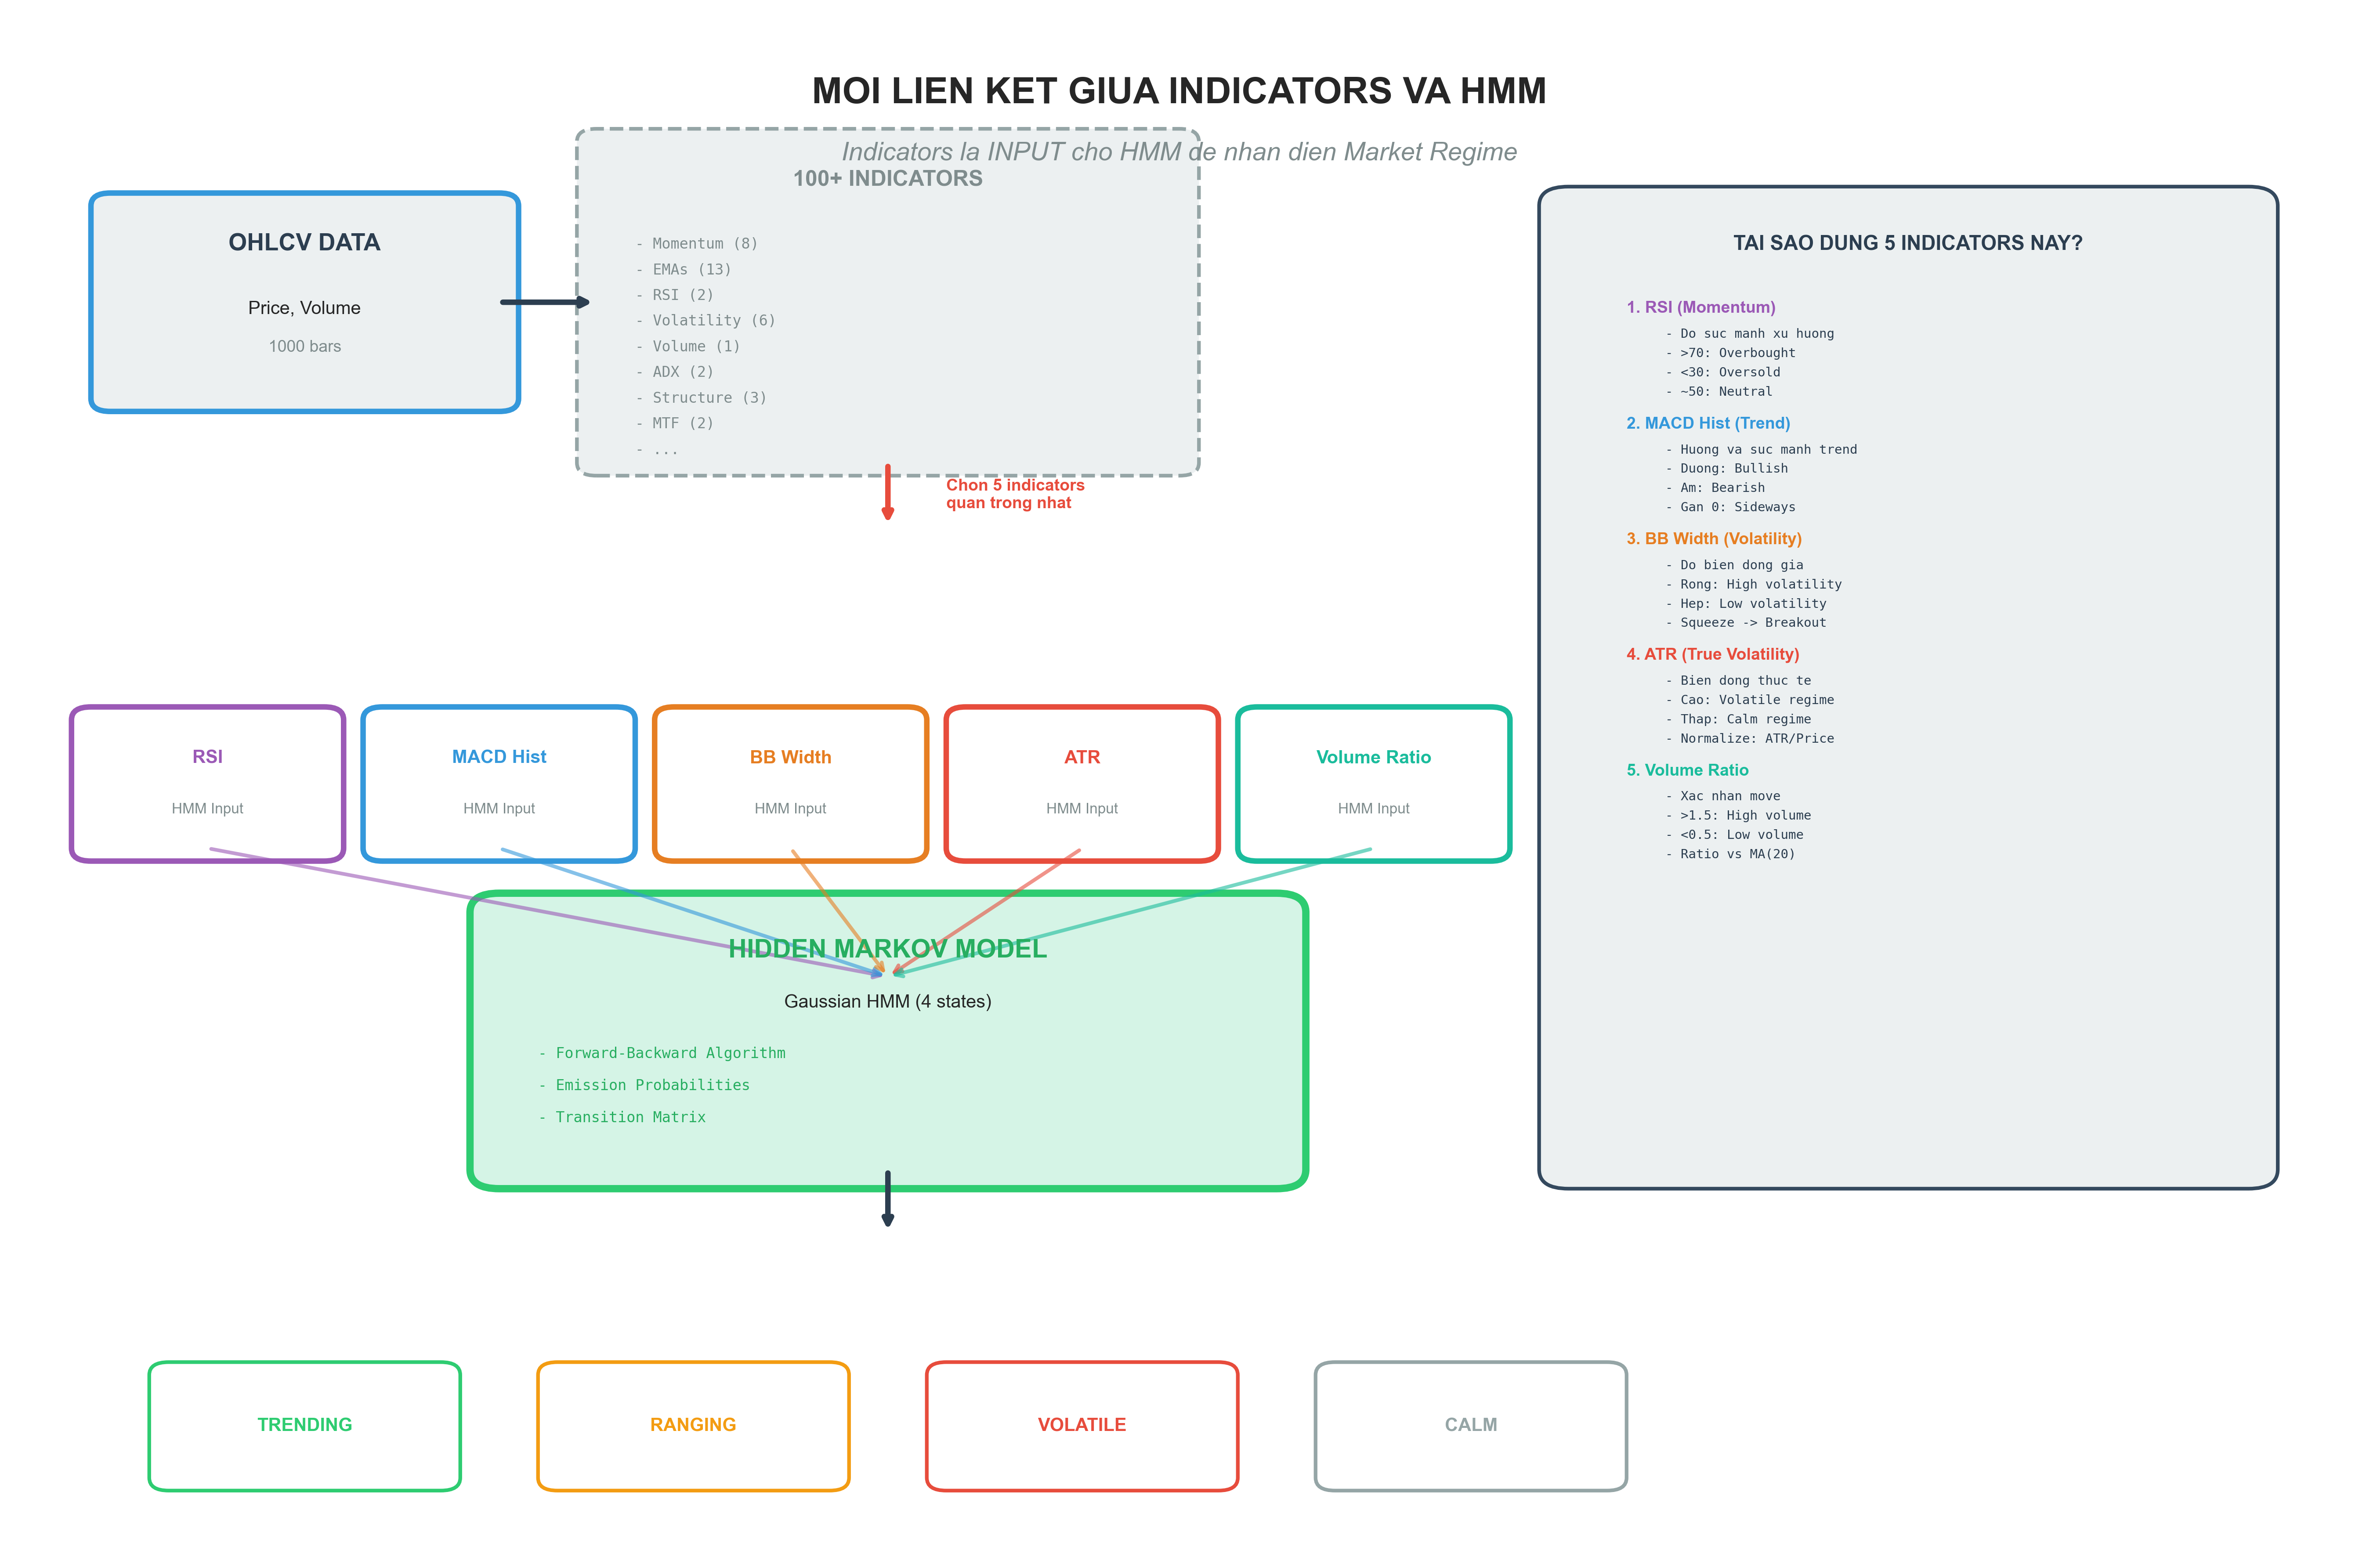

Generate this figure with Python:
"""
Visualization: Mối liên kết giữa Indicators và HMM
Giải thích cách indicators được sử dụng làm input cho HMM để detect regime
"""

import numpy as np
import pandas as pd
import matplotlib.pyplot as plt
from matplotlib.patches import Rectangle, FancyBboxPatch, FancyArrowPatch, Circle
import seaborn as sns

# Set style
plt.style.use('seaborn-v0_8-whitegrid')
sns.set_palette("husl")

# ============================================================================
# CHART 1: INDICATORS -> HMM FLOW
# ============================================================================

fig1 = plt.figure(figsize=(18, 12))
ax = fig1.add_subplot(111)
ax.set_xlim(0, 12)
ax.set_ylim(0, 12)
ax.axis('off')

# Title
ax.text(6, 11.5, 'MOI LIEN KET GIUA INDICATORS VA HMM', 
        ha='center', va='top', fontsize=20, fontweight='bold')
ax.text(6, 11, 'Indicators la INPUT cho HMM de nhan dien Market Regime', 
        ha='center', va='top', fontsize=14, style='italic', color='#7f8c8d')

# ===== LAYER 1: OHLCV DATA =====
box_ohlcv = FancyBboxPatch((0.5, 9), 2, 1.5, boxstyle="round,pad=0.1", 
                           edgecolor='#3498db', facecolor='#ecf0f1', linewidth=3)
ax.add_patch(box_ohlcv)
ax.text(1.5, 10.2, 'OHLCV DATA', ha='center', va='center', 
        fontsize=13, fontweight='bold', color='#2c3e50')
ax.text(1.5, 9.7, 'Price, Volume', ha='center', va='center', fontsize=10)
ax.text(1.5, 9.4, '1000 bars', ha='center', va='center', fontsize=9, color='#7f8c8d')

# Arrow to indicators
ax.annotate('', xy=(3, 9.75), xytext=(2.5, 9.75),
           arrowprops=dict(arrowstyle='->', lw=3, color='#2c3e50'))

# ===== LAYER 2: ALL INDICATORS (100+) =====
box_all_ind = FancyBboxPatch((3, 8.5), 3, 2.5, boxstyle="round,pad=0.1", 
                             edgecolor='#95a5a6', facecolor='#ecf0f1', linewidth=2, linestyle='--')
ax.add_patch(box_all_ind)
ax.text(4.5, 10.7, '100+ INDICATORS', ha='center', va='center', 
        fontsize=12, fontweight='bold', color='#7f8c8d')

indicators_list = [
    'Momentum (8)', 'EMAs (13)', 'RSI (2)',
    'Volatility (6)', 'Volume (1)', 'ADX (2)',
    'Structure (3)', 'MTF (2)', '...'
]
y_pos = 10.2
for ind in indicators_list:
    ax.text(3.2, y_pos, f'- {ind}', ha='left', va='center', 
           fontsize=8, color='#7f8c8d', family='monospace')
    y_pos -= 0.2

# ===== LAYER 3: HMM INPUT INDICATORS (5 key ones) =====
# Arrow down to HMM inputs
ax.annotate('', xy=(4.5, 8), xytext=(4.5, 8.5),
           arrowprops=dict(arrowstyle='->', lw=3, color='#e74c3c'))
ax.text(4.8, 8.25, 'Chon 5 indicators\nquan trong nhat', ha='left', va='center',
       fontsize=9, fontweight='bold', color='#e74c3c')

# 5 HMM input indicators
hmm_indicators = [
    ('RSI', '#9b59b6', (1, 6)),
    ('MACD Hist', '#3498db', (2.5, 6)),
    ('BB Width', '#e67e22', (4, 6)),
    ('ATR', '#e74c3c', (5.5, 6)),
    ('Volume Ratio', '#1abc9c', (7, 6))
]

for name, color, pos in hmm_indicators:
    box = FancyBboxPatch((pos[0]-0.6, pos[1]-0.5), 1.2, 1, boxstyle="round,pad=0.1", 
                        edgecolor=color, facecolor='white', linewidth=3)
    ax.add_patch(box)
    ax.text(pos[0], pos[1]+0.2, name, ha='center', va='center', 
           fontsize=10, fontweight='bold', color=color)
    ax.text(pos[0], pos[1]-0.2, 'HMM Input', ha='center', va='center', 
           fontsize=8, color='#7f8c8d')

# ===== LAYER 4: HMM MODEL =====
# Arrows from indicators to HMM
for name, color, pos in hmm_indicators:
    ax.annotate('', xy=(4.5, 4.5), xytext=(pos[0], pos[1]-0.5),
               arrowprops=dict(arrowstyle='->', lw=2, color=color, alpha=0.6))

# HMM box
box_hmm = FancyBboxPatch((2.5, 3), 4, 2, boxstyle="round,pad=0.15", 
                        edgecolor='#2ecc71', facecolor='#d5f4e6', linewidth=4)
ax.add_patch(box_hmm)
ax.text(4.5, 4.7, 'HIDDEN MARKOV MODEL', ha='center', va='center', 
        fontsize=14, fontweight='bold', color='#27ae60')
ax.text(4.5, 4.3, 'Gaussian HMM (4 states)', ha='center', va='center', fontsize=10)

hmm_details = [
    '- Forward-Backward Algorithm',
    '- Emission Probabilities',
    '- Transition Matrix'
]
y_pos = 3.9
for detail in hmm_details:
    ax.text(2.7, y_pos, detail, ha='left', va='center', 
           fontsize=8, family='monospace', color='#27ae60')
    y_pos -= 0.25

# ===== LAYER 5: REGIME OUTPUT =====
# Arrow to regimes
ax.annotate('', xy=(4.5, 2.5), xytext=(4.5, 3),
           arrowprops=dict(arrowstyle='->', lw=3, color='#2c3e50'))

# 4 Regimes
regimes = [
    ('TRENDING', '#2ecc71', (1.5, 1)),
    ('RANGING', '#f39c12', (3.5, 1)),
    ('VOLATILE', '#e74c3c', (5.5, 1)),
    ('CALM', '#95a5a6', (7.5, 1))
]

for name, color, pos in regimes:
    box = FancyBboxPatch((pos[0]-0.7, pos[1]-0.4), 1.4, 0.8, boxstyle="round,pad=0.1", 
                        edgecolor=color, facecolor='white', linewidth=2)
    ax.add_patch(box)
    ax.text(pos[0], pos[1], name, ha='center', va='center', 
           fontsize=10, fontweight='bold', color=color)

# ===== RIGHT SIDE: EXPLANATION =====
explain_box = FancyBboxPatch((8, 3), 3.5, 7.5, boxstyle="round,pad=0.15", 
                            edgecolor='#34495e', facecolor='#ecf0f1', linewidth=2)
ax.add_patch(explain_box)

ax.text(9.75, 10.2, 'TAI SAO DUNG 5 INDICATORS NAY?', ha='center', va='center', 
        fontsize=11, fontweight='bold', color='#2c3e50')

explanations = [
    ('1. RSI (Momentum)', '#9b59b6', [
        '- Do suc manh xu huong',
        '- >70: Overbought',
        '- <30: Oversold',
        '- ~50: Neutral'
    ]),
    ('2. MACD Hist (Trend)', '#3498db', [
        '- Huong va suc manh trend',
        '- Duong: Bullish',
        '- Am: Bearish',
        '- Gan 0: Sideways'
    ]),
    ('3. BB Width (Volatility)', '#e67e22', [
        '- Do bien dong gia',
        '- Rong: High volatility',
        '- Hep: Low volatility',
        '- Squeeze -> Breakout'
    ]),
    ('4. ATR (True Volatility)', '#e74c3c', [
        '- Bien dong thuc te',
        '- Cao: Volatile regime',
        '- Thap: Calm regime',
        '- Normalize: ATR/Price'
    ]),
    ('5. Volume Ratio', '#1abc9c', [
        '- Xac nhan move',
        '- >1.5: High volume',
        '- <0.5: Low volume',
        '- Ratio vs MA(20)'
    ])
]

y_pos = 9.7
for title, color, points in explanations:
    ax.text(8.3, y_pos, title, ha='left', va='center', 
           fontsize=9, fontweight='bold', color=color)
    y_pos -= 0.2
    for point in points:
        ax.text(8.5, y_pos, point, ha='left', va='center', 
               fontsize=7, family='monospace', color='#2c3e50')
        y_pos -= 0.15
    y_pos -= 0.1

plt.tight_layout()
plt.savefig('visualization/indicators_hmm_connection.png', dpi=300, bbox_inches='tight', facecolor='white')
print(">>> Da tao: visualization/indicators_hmm_connection.png")

# ============================================================================
# CHART 2: HMM WORKING MECHANISM
# ============================================================================

fig2, axes = plt.subplots(2, 2, figsize=(16, 12))
fig2.suptitle('CACH HMM SU DUNG INDICATORS DE NHAN DIEN REGIME', 
              fontsize=18, fontweight='bold')

# Panel 1: Indicator Values by Regime
ax1 = axes[0, 0]
regimes_data = ['Trending', 'Ranging', 'Volatile', 'Calm']
rsi_values = [65, 50, 45, 52]
macd_values = [0.08, 0.01, -0.05, 0.02]
bb_width_values = [0.025, 0.015, 0.045, 0.012]
atr_values = [0.018, 0.012, 0.035, 0.008]

x = np.arange(len(regimes_data))
width = 0.2

bars1 = ax1.bar(x - 1.5*width, rsi_values, width, label='RSI', color='#9b59b6', edgecolor='black')
bars2 = ax1.bar(x - 0.5*width, [m*100 for m in macd_values], width, label='MACD*100', color='#3498db', edgecolor='black')
bars3 = ax1.bar(x + 0.5*width, [b*100 for b in bb_width_values], width, label='BB Width*100', color='#e67e22', edgecolor='black')
bars4 = ax1.bar(x + 1.5*width, [a*100 for a in atr_values], width, label='ATR*100', color='#e74c3c', edgecolor='black')

ax1.set_ylabel('Gia tri (normalized)', fontsize=12, fontweight='bold')
ax1.set_title('Gia tri Indicators dac trung cho tung Regime', fontsize=13, fontweight='bold')
ax1.set_xticks(x)
ax1.set_xticklabels(regimes_data)
ax1.legend(loc='upper left', fontsize=9)
ax1.grid(axis='y', alpha=0.3)

# Panel 2: Emission Probabilities
ax2 = axes[0, 1]

# Simulated emission probabilities for each regime given certain indicator values
# Example: If RSI=65, MACD=0.08, BB_width=0.025, ATR=0.018
emission_probs = [0.75, 0.10, 0.10, 0.05]  # [Trending, Ranging, Volatile, Calm]
colors_regime = ['#2ecc71', '#f39c12', '#e74c3c', '#95a5a6']

bars = ax2.bar(regimes_data, emission_probs, color=colors_regime, edgecolor='black', linewidth=2)
ax2.set_ylabel('Emission Probability', fontsize=12, fontweight='bold')
ax2.set_title('P(Indicators | Regime)\nVi du: RSI=65, MACD=0.08, BB=0.025, ATR=0.018', 
             fontsize=13, fontweight='bold')
ax2.set_ylim(0, 1)

for bar, prob in zip(bars, emission_probs):
    height = bar.get_height()
    ax2.text(bar.get_x() + bar.get_width()/2, height + 0.02, f'{prob:.2f}', 
            ha='center', va='bottom', fontsize=11, fontweight='bold')

ax2.grid(axis='y', alpha=0.3)

# Panel 3: Transition Matrix
ax3 = axes[1, 0]

transition_matrix = np.array([
    [0.70, 0.15, 0.10, 0.05],  # From Trending
    [0.20, 0.60, 0.15, 0.05],  # From Ranging
    [0.25, 0.20, 0.50, 0.05],  # From Volatile
    [0.15, 0.20, 0.10, 0.55]   # From Calm
])

im = ax3.imshow(transition_matrix, cmap='YlOrRd', aspect='auto', vmin=0, vmax=1)
ax3.set_xticks(range(4))
ax3.set_yticks(range(4))
ax3.set_xticklabels(regimes_data, fontsize=10)
ax3.set_yticklabels(regimes_data, fontsize=10)
ax3.set_xlabel('To Regime', fontsize=12, fontweight='bold')
ax3.set_ylabel('From Regime', fontsize=12, fontweight='bold')
ax3.set_title('Transition Matrix: P(Regime_t+1 | Regime_t)', fontsize=13, fontweight='bold')

# Add text annotations
for i in range(4):
    for j in range(4):
        text = ax3.text(j, i, f'{transition_matrix[i, j]:.2f}',
                       ha="center", va="center", color="black", fontsize=10, fontweight='bold')

plt.colorbar(im, ax=ax3, label='Probability')

# Panel 4: Forward-Backward Algorithm
ax4 = axes[1, 1]
ax4.axis('off')

ax4.text(0.5, 0.95, 'FORWARD-BACKWARD ALGORITHM', ha='center', va='top', 
        fontsize=13, fontweight='bold', transform=ax4.transAxes)

algorithm_text = """
1. FORWARD PASS (α):
   α_t(i) = P(regime_i at t, obs 1..t)
   
   α_t(i) = P(obs_t | regime_i) × 
            Σ[α_t-1(j) × P(i|j)]
   
2. BACKWARD PASS (β):
   β_t(i) = P(obs t+1..T | regime_i at t)
   
   β_t(i) = Σ[P(obs_t+1 | regime_j) × 
             P(j|i) × β_t+1(j)]

3. POSTERIOR PROBABILITY:
   P(regime_i at t | all obs) = 
       α_t(i) × β_t(i) / P(all obs)

4. KET QUA:
   - Moi thoi diem t co 4 probabilities
   - Tong = 1.0
   - Chon regime co prob cao nhat
   
VI DU:
   P(Trending) = 0.75  <- MAX!
   P(Ranging)  = 0.15
   P(Volatile) = 0.05
   P(Calm)     = 0.05
   
   -> Current Regime: TRENDING
"""

ax4.text(0.05, 0.85, algorithm_text, ha='left', va='top', 
        fontsize=9, family='monospace', transform=ax4.transAxes)

plt.tight_layout()
plt.savefig('visualization/hmm_mechanism.png', dpi=300, bbox_inches='tight', facecolor='white')
print(">>> Da tao: visualization/hmm_mechanism.png")

# ============================================================================
# CHART 3: COMPLETE PIPELINE
# ============================================================================

fig3 = plt.figure(figsize=(18, 10))
ax = fig3.add_subplot(111)
ax.set_xlim(0, 14)
ax.set_ylim(0, 10)
ax.axis('off')

ax.text(7, 9.5, 'PIPELINE HOAN CHINH: INDICATORS -> HMM -> FILTERS -> SIGNAL', 
        ha='center', va='top', fontsize=18, fontweight='bold')

# Step 1: OHLCV
box1 = FancyBboxPatch((0.5, 7), 1.5, 1.5, boxstyle="round,pad=0.1", 
                      edgecolor='#3498db', facecolor='#ecf0f1', linewidth=2)
ax.add_patch(box1)
ax.text(1.25, 8, 'OHLCV', ha='center', va='center', fontsize=11, fontweight='bold')
ax.text(1.25, 7.5, '1000 bars', ha='center', va='center', fontsize=9)

# Arrow
ax.annotate('', xy=(2.5, 7.75), xytext=(2, 7.75),
           arrowprops=dict(arrowstyle='->', lw=2, color='#2c3e50'))

# Step 2: 100+ Indicators
box2 = FancyBboxPatch((2.5, 7), 1.5, 1.5, boxstyle="round,pad=0.1", 
                      edgecolor='#9b59b6', facecolor='#f4ecf7', linewidth=2)
ax.add_patch(box2)
ax.text(3.25, 8, '100+', ha='center', va='center', fontsize=11, fontweight='bold')
ax.text(3.25, 7.5, 'Indicators', ha='center', va='center', fontsize=9)

# Arrow split
ax.annotate('', xy=(4.5, 8.5), xytext=(4, 7.75),
           arrowprops=dict(arrowstyle='->', lw=2, color='#e74c3c'))
ax.text(4.2, 8.2, '5 key', ha='left', va='center', fontsize=8, color='#e74c3c')

ax.annotate('', xy=(5, 7.75), xytext=(4, 7.75),
           arrowprops=dict(arrowstyle='->', lw=2, color='#2c3e50'))
ax.text(4.5, 7.95, 'All', ha='center', va='center', fontsize=8)

# Step 3a: HMM (top path)
box3a = FancyBboxPatch((4.5, 8.2), 1.5, 1, boxstyle="round,pad=0.1", 
                       edgecolor='#2ecc71', facecolor='#d5f4e6', linewidth=2)
ax.add_patch(box3a)
ax.text(5.25, 8.7, 'HMM', ha='center', va='center', fontsize=11, fontweight='bold', color='#27ae60')

# Step 3b: XGBoost (bottom path)
box3b = FancyBboxPatch((5, 7), 1.5, 1.5, boxstyle="round,pad=0.1", 
                       edgecolor='#e74c3c', facecolor='#fadbd8', linewidth=2)
ax.add_patch(box3b)
ax.text(5.75, 8, 'XGBoost', ha='center', va='center', fontsize=11, fontweight='bold', color='#c0392b')
ax.text(5.75, 7.5, 'ML Model', ha='center', va='center', fontsize=9)

# Arrows to merge
ax.annotate('', xy=(7, 8.5), xytext=(6, 8.7),
           arrowprops=dict(arrowstyle='->', lw=2, color='#2ecc71'))
ax.text(6.5, 8.8, 'Regime', ha='center', va='center', fontsize=8, color='#27ae60')

ax.annotate('', xy=(7, 7.75), xytext=(6.5, 7.75),
           arrowprops=dict(arrowstyle='->', lw=2, color='#e74c3c'))
ax.text(6.75, 7.95, 'Signal', ha='center', va='center', fontsize=8, color='#e74c3c')

# Step 4: Filters
box4 = FancyBboxPatch((7, 7), 2, 2, boxstyle="round,pad=0.1", 
                      edgecolor='#f39c12', facecolor='#fef5e7', linewidth=3)
ax.add_patch(box4)
ax.text(8, 8.7, '4 FILTERS', ha='center', va='center', fontsize=12, fontweight='bold', color='#d68910')

filters = ['1. Regime Check', '2. Confidence', '3. ADX', '4. MTF']
y_pos = 8.3
for f in filters:
    ax.text(7.2, y_pos, f, ha='left', va='center', fontsize=9)
    y_pos -= 0.3

# Arrow
ax.annotate('', xy=(9.5, 8), xytext=(9, 8),
           arrowprops=dict(arrowstyle='->', lw=3, color='#2c3e50'))

# Step 5: Final Signal
box5 = FancyBboxPatch((9.5, 7), 1.5, 2, boxstyle="round,pad=0.15", 
                      edgecolor='#27ae60', facecolor='#abebc6', linewidth=3)
ax.add_patch(box5)
ax.text(10.25, 8.5, 'SIGNAL', ha='center', va='center', fontsize=13, fontweight='bold', color='#27ae60')
ax.text(10.25, 8, 'LONG', ha='center', va='center', fontsize=11)
ax.text(10.25, 7.6, 'SHORT', ha='center', va='center', fontsize=11)
ax.text(10.25, 7.2, 'HOLD', ha='center', va='center', fontsize=11)

# Bottom explanation
explain_box = FancyBboxPatch((0.5, 0.5), 10, 5.5, boxstyle="round,pad=0.15", 
                            edgecolor='#34495e', facecolor='#ecf0f1', linewidth=2)
ax.add_patch(explain_box)

ax.text(5.5, 5.7, 'VAI TRO CUA TUNG THANH PHAN', ha='center', va='center', 
        fontsize=13, fontweight='bold', color='#2c3e50')

roles = [
    ('100+ INDICATORS:', [
        '- Phan tich toan dien thi truong',
        '- Nhieu goc nhin: Momentum, Trend, Volatility, Volume, Strength',
        '- Cung cap du lieu cho ca HMM va XGBoost'
    ]),
    ('HMM (5 indicators):', [
        '- Nhan dien BOI CANH thi truong (Regime)',
        '- Input: RSI, MACD, BB Width, ATR, Volume',
        '- Output: Trending/Ranging/Volatile/Calm',
        '- Giup Bot biet NEN hay KHONG NEN giao dich'
    ]),
    ('XGBOOST (100+ indicators):', [
        '- Du bao HUONG di cua gia (Signal)',
        '- Input: Tat ca 100+ indicators',
        '- Output: LONG/SHORT/HOLD + Confidence',
        '- Hoc patterns phuc tap tu historical data'
    ]),
    ('4 FILTERS:', [
        '- Ket hop ket qua tu HMM va XGBoost',
        '- Loc tin hieu chat luong cao',
        '- Dam bao dieu kien DU de vao lenh',
        '- Ket qua: Win Rate 85.2%'
    ])
]

y_pos = 5.2
for title, points in roles:
    ax.text(0.8, y_pos, title, ha='left', va='center', 
           fontsize=10, fontweight='bold', color='#2c3e50')
    y_pos -= 0.25
    for point in points:
        ax.text(1.0, y_pos, point, ha='left', va='center', 
               fontsize=8, family='monospace', color='#34495e')
        y_pos -= 0.2
    y_pos -= 0.15

# Key insight box
insight_box = FancyBboxPatch((0.8, 0.7), 9.4, 0.8, boxstyle="round,pad=0.1", 
                            edgecolor='#e74c3c', facecolor='#fadbd8', linewidth=2)
ax.add_patch(insight_box)
ax.text(5.5, 1.1, '>> DIEM QUAN TRONG: HMM va XGBoost lam viec SONG SONG, khong phu thuoc nhau', 
        ha='center', va='center', fontsize=10, fontweight='bold', color='#c0392b')
ax.text(5.5, 0.85, 'HMM nhan dien BOI CANH (nen trade hay khong), XGBoost du bao HUONG (long hay short)', 
        ha='center', va='center', fontsize=9, style='italic', color='#c0392b')

plt.tight_layout()
plt.savefig('visualization/complete_pipeline.png', dpi=300, bbox_inches='tight', facecolor='white')
print(">>> Da tao: visualization/complete_pipeline.png")

print("\n" + "="*70)
print(">>> HOAN THANH! Da tao 3 hinh anh ve moi lien ket Indicators-HMM:")
print("="*70)
print("1. indicators_hmm_connection.png - Flow tu indicators den HMM")
print("2. hmm_mechanism.png - Cach HMM hoat dong voi indicators")
print("3. complete_pipeline.png - Pipeline hoan chinh")
print("="*70)
print("\n>> TOM TAT MOI LIEN KET:")
print("- 100+ indicators duoc tinh tu OHLCV data")
print("- 5 indicators chinh (RSI, MACD, BB, ATR, Volume) lam INPUT cho HMM")
print("- HMM nhan dien REGIME (Trending/Ranging/Volatile/Calm)")
print("- XGBoost dung TAT CA 100+ indicators de du bao SIGNAL")
print("- Filters ket hop ket qua HMM + XGBoost de loc tin hieu")
print("="*70)
